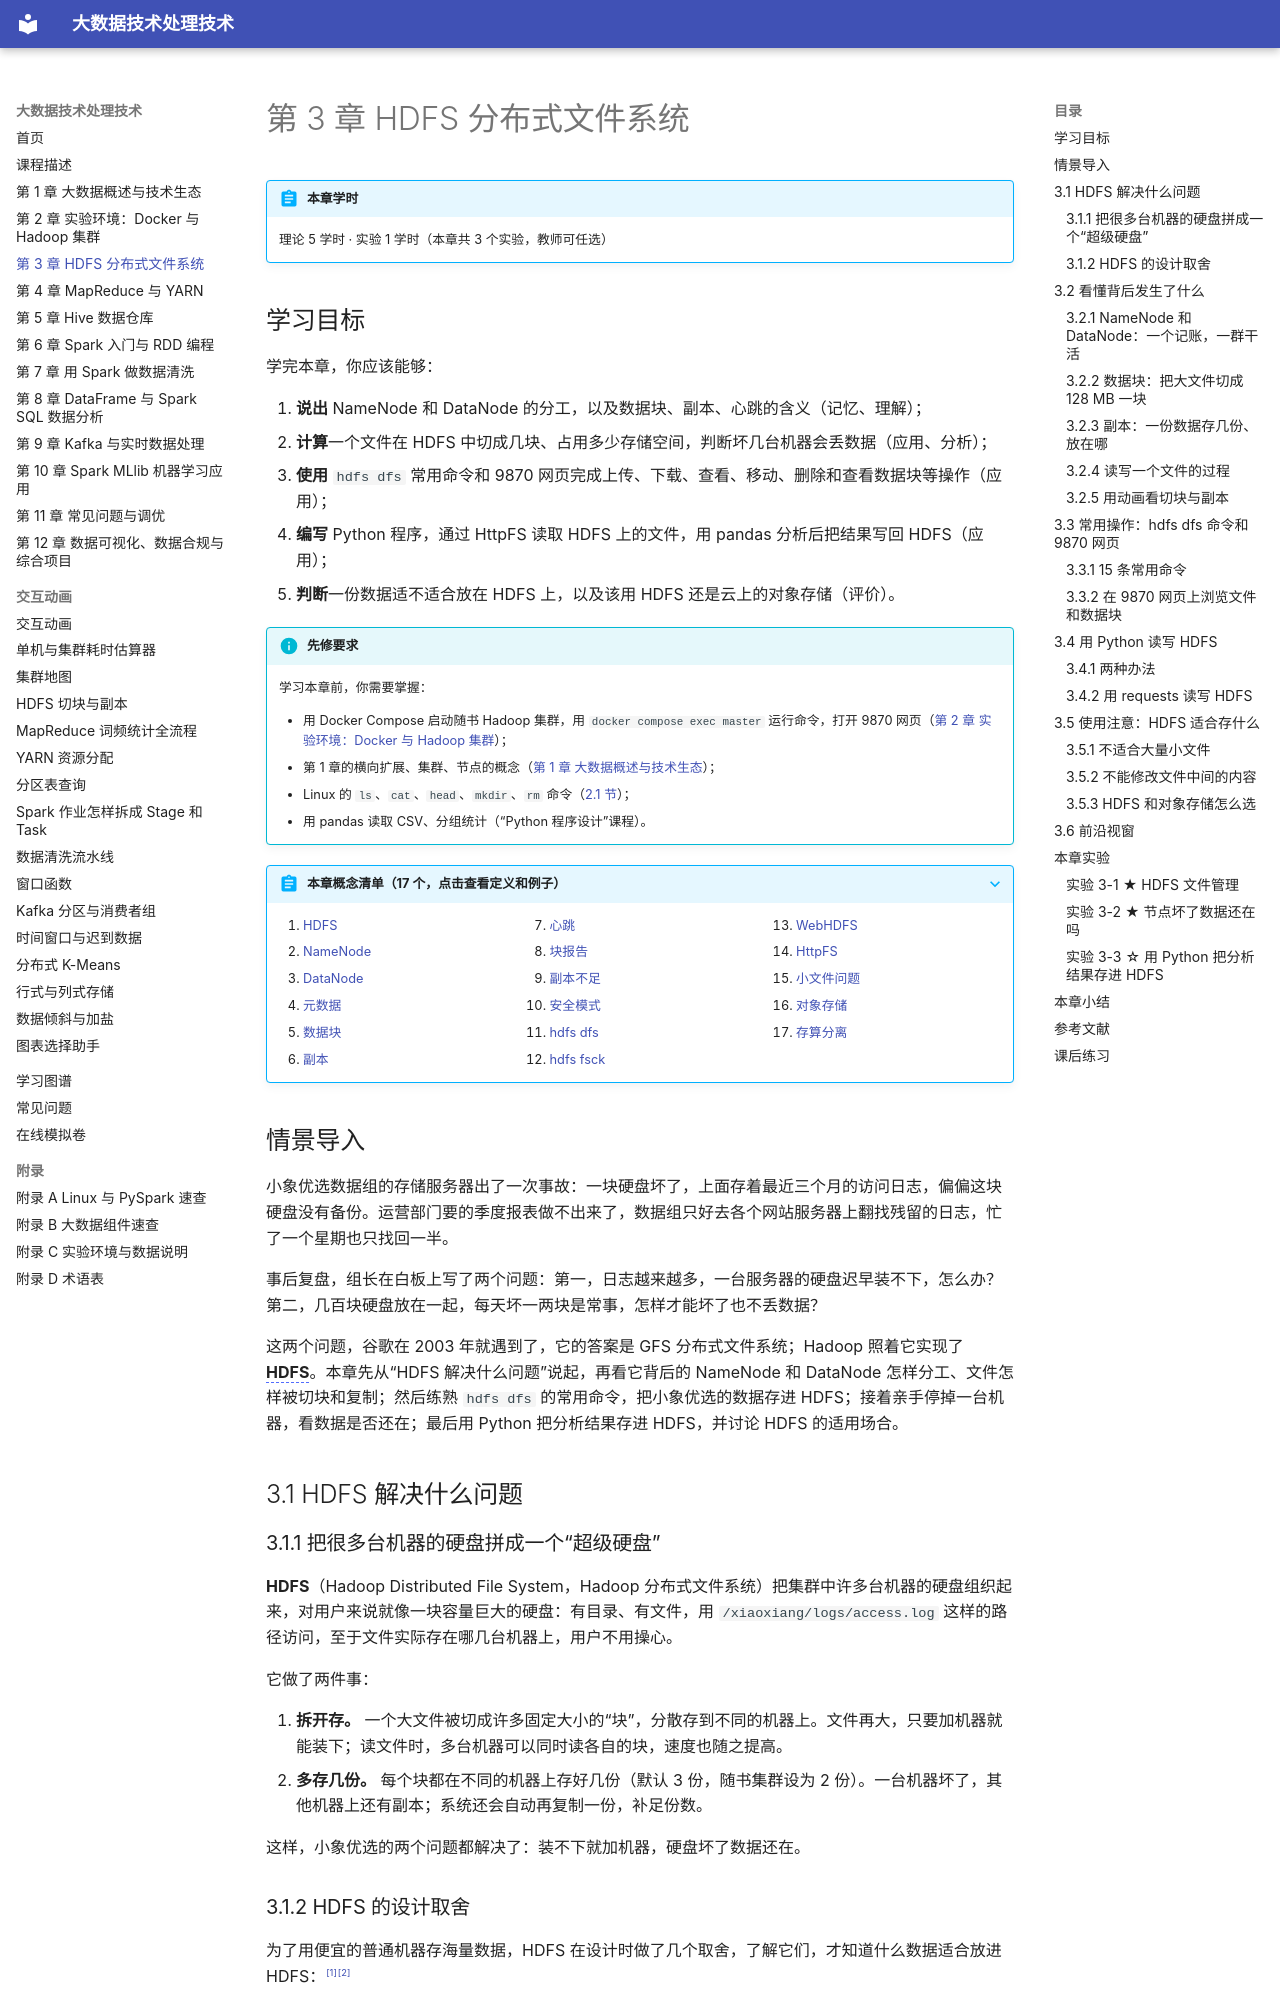

repository: MingziFu9/bigdata-textbook · page: chapters/03-hdfs/index.html · generator: mkdocs

---
title: 第 3 章 HDFS 分布式文件系统
description: 看懂 HDFS 怎样把大文件切成数据块、存成多份副本分散到多台机器上，熟练使用 hdfs dfs 常用命令和 9870 网页管理文件，亲手停掉一个节点验证数据不丢，并用 Python 把分析结果存进 HDFS
---

# 第 3 章 HDFS 分布式文件系统

!!! abstract "本章学时"
    理论 5 学时 · 实验 1 学时（本章共 3 个实验，教师可任选）

## 学习目标

学完本章，你应该能够：

1. **说出** NameNode 和 DataNode 的分工，以及数据块、副本、心跳的含义（记忆、理解）；
2. **计算**一个文件在 HDFS 中切成几块、占用多少存储空间，判断坏几台机器会丢数据（应用、分析）；
3. **使用** `hdfs dfs` 常用命令和 9870 网页完成上传、下载、查看、移动、删除和查看数据块等操作（应用）；
4. **编写** Python 程序，通过 HttpFS 读取 HDFS 上的文件，用 pandas 分析后把结果写回 HDFS（应用）；
5. **判断**一份数据适不适合放在 HDFS 上，以及该用 HDFS 还是云上的对象存储（评价）。

!!! info "先修要求"
    学习本章前，你需要掌握：

    - 用 Docker Compose 启动随书 Hadoop 集群，用 `docker compose exec master` 运行命令，打开 9870 网页（[第 2 章 实验环境：Docker 与 Hadoop 集群](../02-environment/index.md)）；
    - 第 1 章的横向扩展、集群、节点的概念（[第 1 章 大数据概述与技术生态](../01-overview/index.md)）；
    - Linux 的 `ls`、`cat`、`head`、`mkdir`、`rm` 命令（[2.1 节](../02-environment/index.md#21-linux-15)）；
    - 用 pandas 读取 CSV、分组统计（“Python 程序设计”课程）。

??? abstract "本章概念清单（17 个，点击查看定义和例子）"
    1. [HDFS](../../appendix/glossary.md#g-HDFS)
    2. [NameNode](../../appendix/glossary.md#g-NameNode)
    3. [DataNode](../../appendix/glossary.md#g-DataNode)
    4. [元数据](../../appendix/glossary.md#g-元数据)
    5. [数据块](../../appendix/glossary.md#g-数据块)
    6. [副本](../../appendix/glossary.md#g-副本)
    7. [心跳](../../appendix/glossary.md#g-心跳)
    8. [块报告](../../appendix/glossary.md#g-块报告)
    9. [副本不足](../../appendix/glossary.md#g-副本不足)
    10. [安全模式](../../appendix/glossary.md#g-安全模式)
    11. [hdfs dfs](../../appendix/glossary.md#g-hdfs-dfs)
    12. [hdfs fsck](../../appendix/glossary.md#g-hdfs-fsck)
    13. [WebHDFS](../../appendix/glossary.md#g-WebHDFS)
    14. [HttpFS](../../appendix/glossary.md#g-HttpFS)
    15. [小文件问题](../../appendix/glossary.md#g-小文件问题)
    16. [对象存储](../../appendix/glossary.md#g-对象存储)
    17. [存算分离](../../appendix/glossary.md#g-存算分离)

## 情景导入

小象优选数据组的存储服务器出了一次事故：一块硬盘坏了，上面存着最近三个月的访问日志，偏偏这块硬盘没有备份。运营部门要的季度报表做不出来了，数据组只好去各个网站服务器上翻找残留的日志，忙了一个星期也只找回一半。

事后复盘，组长在白板上写了两个问题：第一，日志越来越多，一台服务器的硬盘迟早装不下，怎么办？第二，几百块硬盘放在一起，每天坏一两块是常事，怎样才能坏了也不丢数据？

这两个问题，谷歌在 2003 年就遇到了，它的答案是 GFS 分布式文件系统；Hadoop 照着它实现了 [**HDFS**](../../appendix/glossary.md#g-HDFS "Hadoop 分布式文件系统，把集群中许多台机器的硬盘组织成一个大文件系统，文件切块、多副本存放"){ .term }。本章先从“HDFS 解决什么问题”说起，再看它背后的 NameNode 和 DataNode 怎样分工、文件怎样被切块和复制；然后练熟 `hdfs dfs` 的常用命令，把小象优选的数据存进 HDFS；接着亲手停掉一台机器，看数据是否还在；最后用 Python 把分析结果存进 HDFS，并讨论 HDFS 的适用场合。

## 3.1 HDFS 解决什么问题
